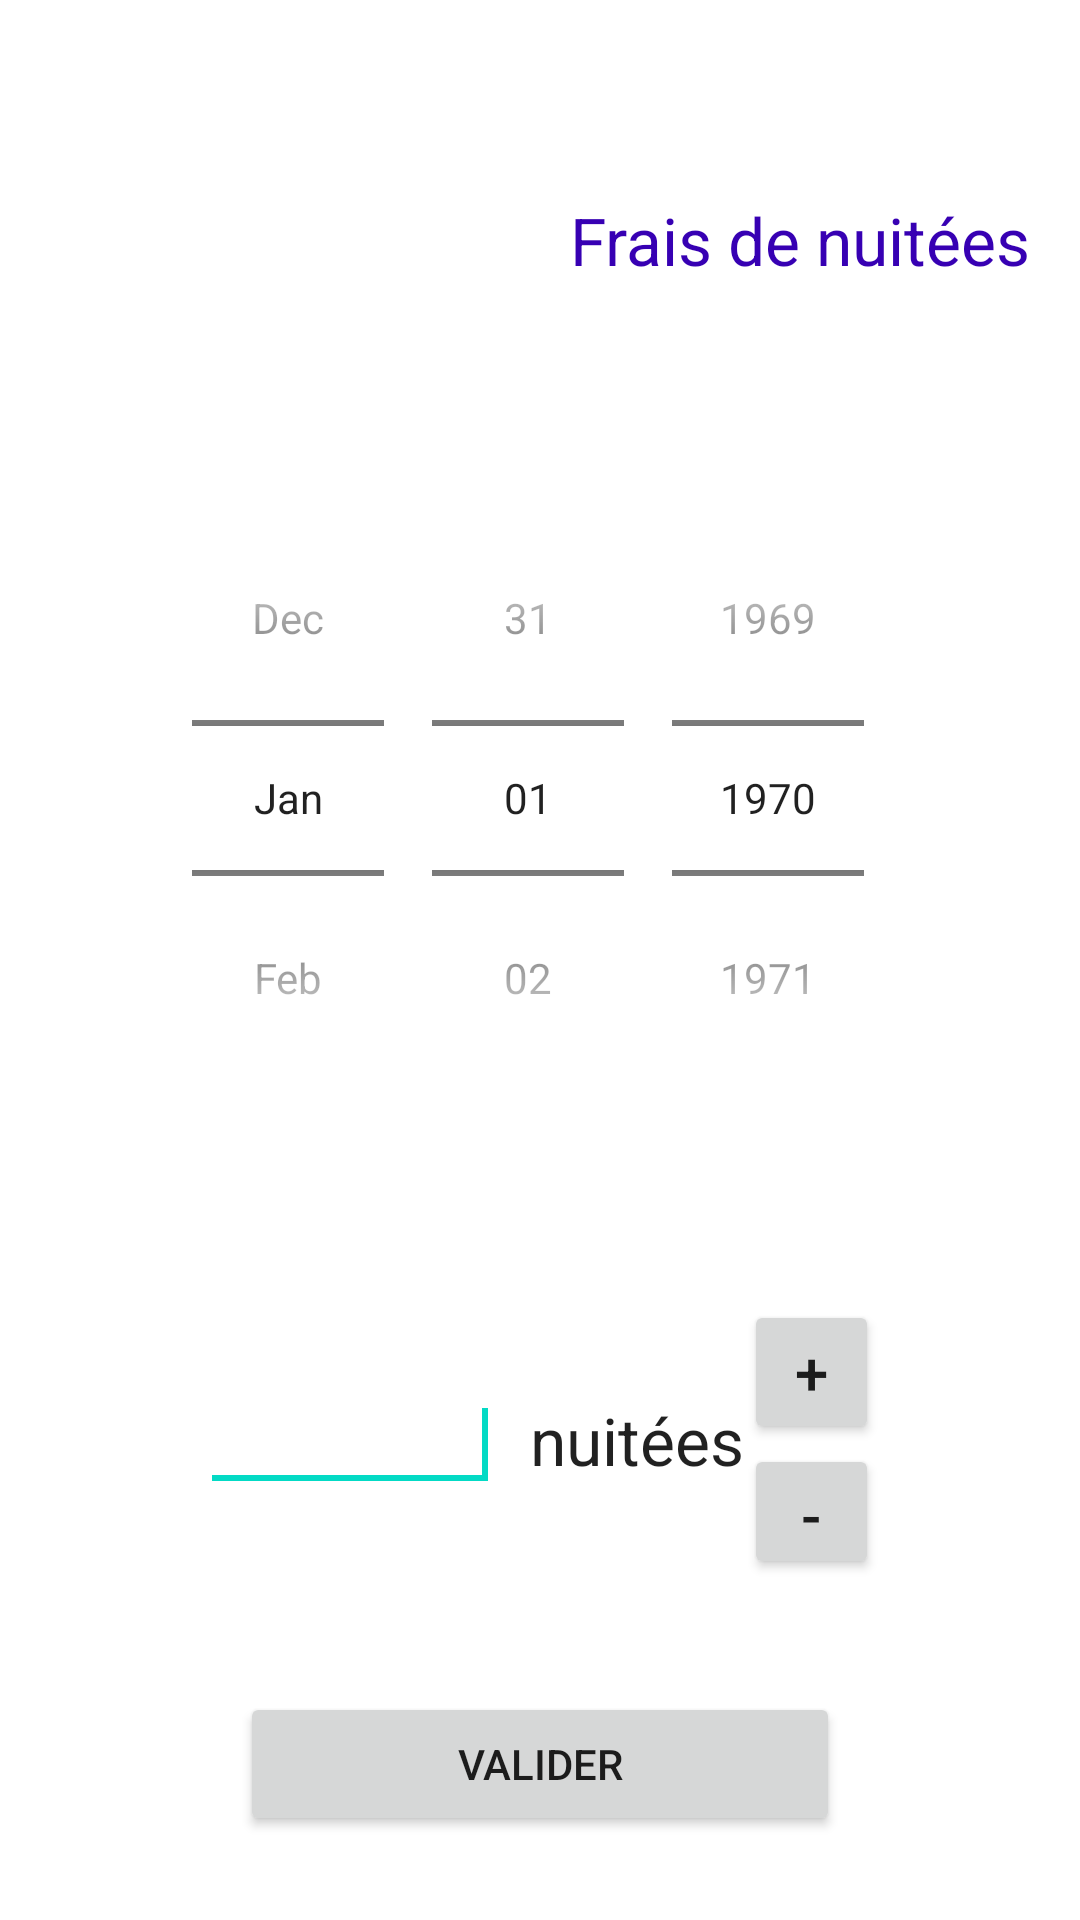

The Android layout XML behind this screen, and the referenced resources:
<!-- AndroidManifest.xml: application theme AppTheme -->
<!-- res/layout/activity_nuitees.xml -->
<LinearLayout xmlns:android="http://schemas.android.com/apk/res/android"
    xmlns:tools="http://schemas.android.com/tools"
    android:layout_width="match_parent"
    android:layout_height="match_parent"
    android:layout_alignParentBottom="true"
    android:layout_alignParentEnd="true"
    android:layout_alignParentStart="true"
    android:layout_alignParentTop="true"
    android:orientation="vertical"
    android:weightSum="1"
    tools:context=".NuiteesActivity"
    android:layout_alignParentRight="true"
    android:layout_alignParentLeft="true">

    <LinearLayout
        android:layout_width="match_parent"
        android:layout_height="0dp"
        android:layout_weight="0.25"
        android:orientation="horizontal"
        android:padding="5dp"
        android:weightSum="1"
        android:baselineAligned="false">

        <LinearLayout
            android:layout_width="match_parent"
            android:layout_height="match_parent"
            android:layout_gravity="end"
            android:layout_weight="0.5"
            android:orientation="horizontal">

            <ImageView
                android:id="@+id/imgNuiteesReturn"
                android:layout_width="0dp"
                android:layout_height="match_parent"
                android:layout_gravity="end"
                android:layout_weight="1"
                android:contentDescription="@string/icone_frais_nuitees"
                android:src="@drawable/frais_nuitees" />
        </LinearLayout>

        <LinearLayout
            android:layout_width="match_parent"
            android:layout_height="match_parent"
            android:layout_weight="0.5"
            android:gravity="center"
            android:orientation="horizontal">

            <TextView
                android:id="@+id/txtTitleNuitees"
                android:layout_width="0dp"
                android:layout_height="match_parent"
                android:layout_weight="1"
                android:autoSizeTextType="uniform"
                android:gravity="start|center"
                android:lines="1"
                android:paddingLeft="10dp"
                android:paddingRight="10dp"
                android:text="@string/title_frais_nuitees"
                android:textColor="@color/colorPrimaryDark" />

        </LinearLayout>

    </LinearLayout>

    <LinearLayout
        android:layout_width="match_parent"
        android:layout_height="0dp"
        android:layout_weight="0.4"
        android:orientation="vertical">

        <DatePicker
            android:id="@+id/datNuitees"
            android:layout_width="match_parent"
            android:layout_height="match_parent"
            android:layout_gravity="center"
            android:calendarViewShown="false"
            android:datePickerMode="spinner" />

    </LinearLayout>

    <LinearLayout
        android:layout_width="match_parent"
        android:layout_height="0dp"
        android:layout_weight="0.2"
        android:baselineAligned="false"
        android:gravity="center">

        <LinearLayout
            android:layout_width="wrap_content"
            android:layout_height="match_parent"
            android:layout_gravity="end"
            android:paddingEnd="10dp"
            tools:ignore="RtlSymmetry"
            android:paddingRight="10dp">

            <EditText
                android:id="@+id/txtNuitees"
                android:layout_width="match_parent"
                android:layout_height="wrap_content"
                android:layout_gravity="center"
                android:width="100dp"
                android:gravity="end|center_vertical"
                android:inputType="number">

                <requestFocus />
            </EditText>

        </LinearLayout>

        <LinearLayout
            android:layout_width="wrap_content"
            android:layout_height="match_parent"
            android:layout_gravity="start"
            tools:ignore="RtlSymmetry">

            <TextView
                android:id="@+id/lblNuitees"
                android:layout_width="wrap_content"
                android:layout_height="wrap_content"
                android:layout_gravity="center"
                android:labelFor="@+id/txtNuitees"
                android:text="@string/nuitees"
                android:textAppearance="?android:attr/textAppearanceLarge" />

        </LinearLayout>

        <LinearLayout
            android:layout_width="wrap_content"
            android:layout_height="match_parent"
            android:layout_gravity="start"
            android:gravity="start|center"
            android:orientation="vertical"
            tools:ignore="RtlSymmetry">

            <Button
                android:id="@+id/cmdNuiteesPlus"
                android:layout_width="match_parent"
                android:layout_height="wrap_content"
                android:gravity="center"
                android:text="@string/plus"
                android:textSize="20sp" />

            <Button
                android:id="@+id/cmdNuiteesMoins"
                android:layout_width="45dp"
                android:layout_height="45dp"
                android:gravity="center"
                android:text="@string/moins"
                android:textSize="20sp" />

        </LinearLayout>
    </LinearLayout>

    <LinearLayout
        android:layout_width="match_parent"
        android:layout_height="0dp"
        android:layout_weight="0.15"
        android:orientation="vertical"
        android:paddingTop="20dp">

        <Button
            android:id="@+id/cmdNuiteesValider"
            android:layout_width="200dp"
            android:layout_height="wrap_content"
            android:layout_gravity="center"
            android:text="@string/valider" />

    </LinearLayout>
</LinearLayout>
<!-- resources referenced by this layout -->
<resources>
  <string name="icone_frais_nuitees">Icone des frais de nuitée</string>
  <string name="moins">-</string>
  <string name="nuitees">nuitées</string>
  <string name="plus">+</string>
  <string name="title_frais_nuitees">Frais de nuitées</string>
  <string name="valider">Valider</string>
  <!-- not gathered from this repository: default colours our renderer supplied (Android Studio template values) -->
  <color name="colorPrimaryDark">#FF3700B3</color>
</resources>
